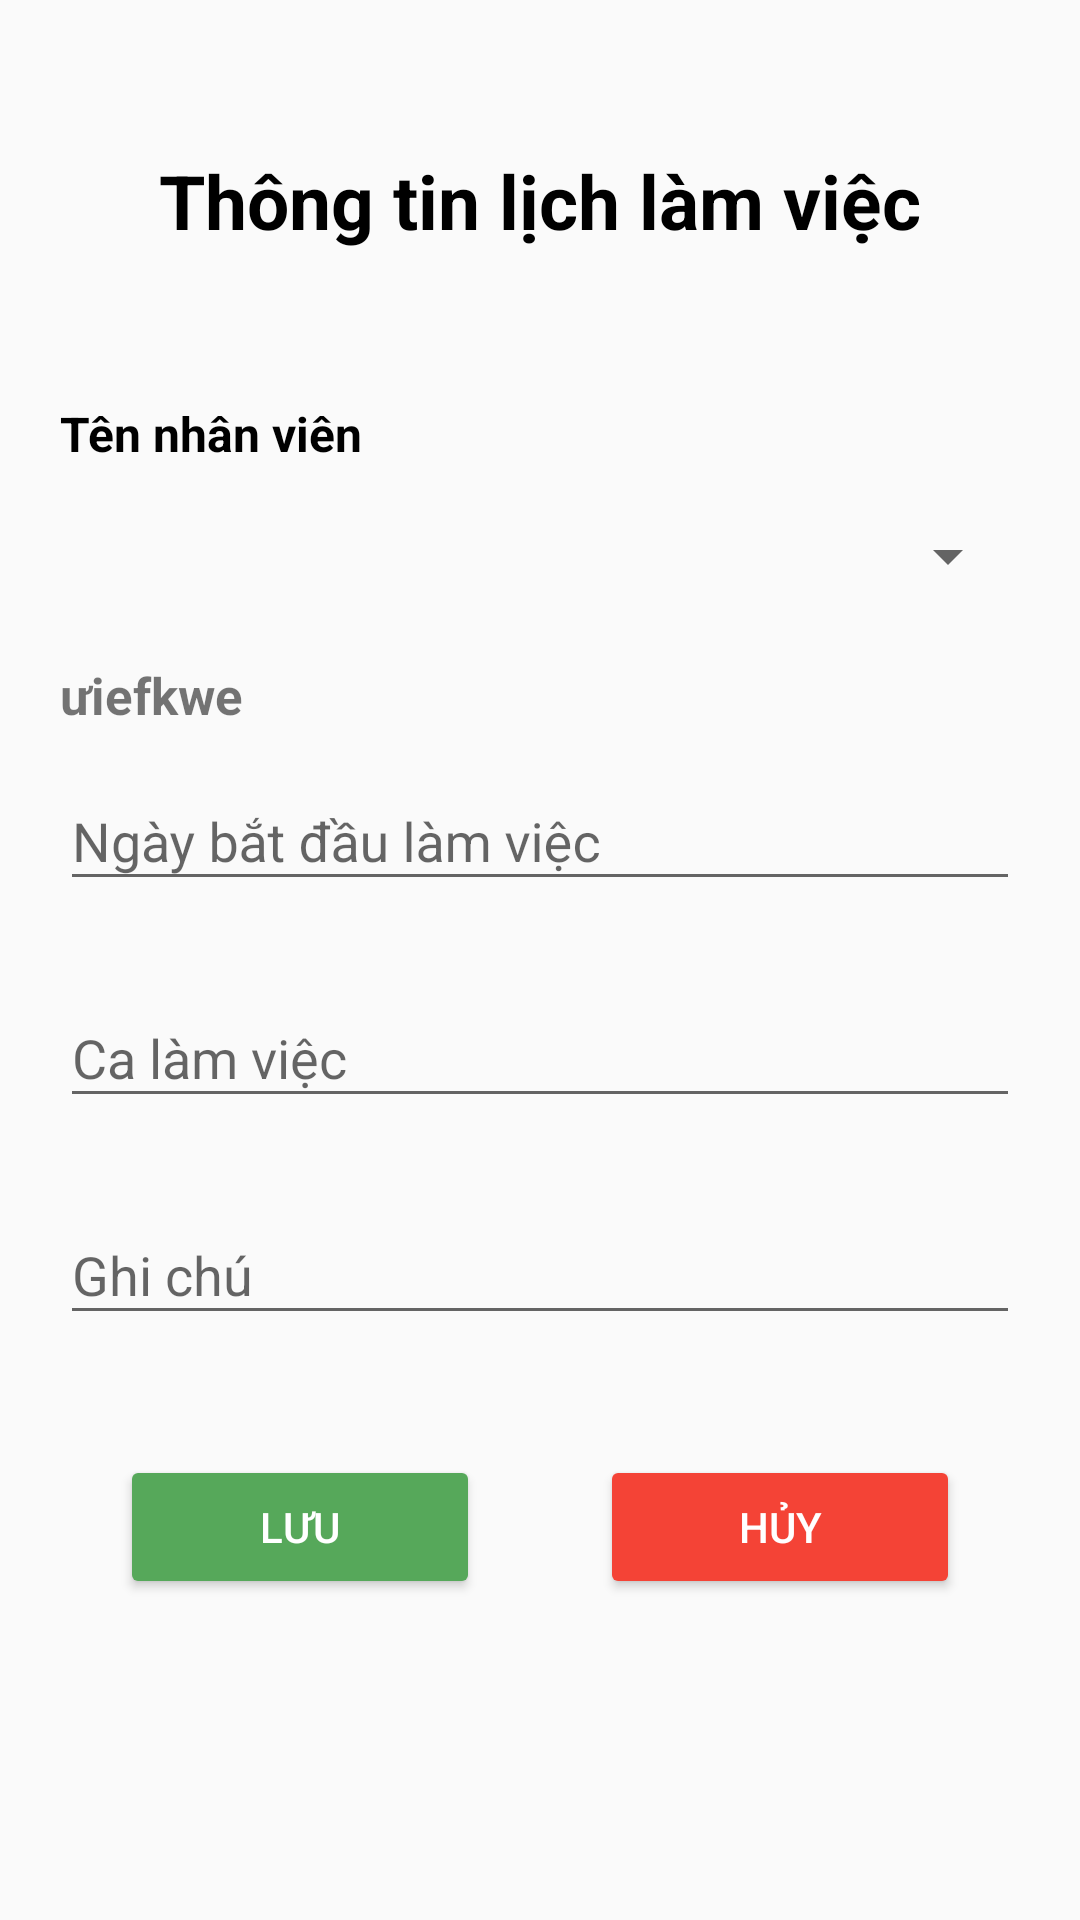

Here is an Android app screen rendered from its layout file. Give the layout XML and the strings, colors and styles it references.
<!-- AndroidManifest.xml: application theme Theme.Mailisa_Beauty -->
<!-- res/layout/dialog_lichlamviec.xml -->
<?xml version="1.0" encoding="utf-8"?>
<LinearLayout xmlns:android="http://schemas.android.com/apk/res/android"
    android:layout_width="match_parent"
    android:orientation="vertical"
    android:layout_height="match_parent">
    <TextView
        android:layout_width="wrap_content"
        android:layout_height="wrap_content"
        android:text="Thông tin lịch làm việc"
        android:textSize="25dp"
        android:textStyle="bold"
        android:layout_gravity="center"
        android:layout_marginTop="50dp"
        android:textColor="@color/black"/>
    <TextView
        android:layout_width="wrap_content"
        android:layout_height="wrap_content"
        android:textStyle="bold"
        android:text="Tên nhân viên"
        android:textSize="16dp"
        android:layout_marginLeft="20dp"
        android:layout_marginTop="50dp"
        android:textColor="@color/black"/>
    <Spinner
        android:layout_width="match_parent"
        android:layout_height="50dp"
        android:layout_marginLeft="20dp"
        android:layout_marginRight="20dp"
        android:layout_marginTop="5dp"
        android:layout_marginBottom="5dp"
        android:id="@+id/spnNV"/>

    <TextView
        android:layout_width="match_parent"
        android:layout_height="wrap_content"
        android:layout_marginLeft="20dp"
        android:layout_marginRight="20dp"
        android:layout_marginTop="5dp"
        android:layout_marginBottom="5dp"
        android:textSize="17dp"
        android:textStyle="bold"
        android:text="ưiefkwe"
        android:id="@+id/tenNhanVien_diaLongLLV"/>
    <com.google.android.material.textfield.TextInputLayout
        android:layout_width="match_parent"
        android:layout_height="wrap_content"
        android:layout_marginBottom="20dp"
        android:layout_marginLeft="20dp"
        android:layout_marginRight="20dp">

        <com.google.android.material.textfield.TextInputEditText
            android:id="@+id/edngayBatDau_DLLLV"
            android:layout_width="match_parent"
            android:layout_height="wrap_content"
            android:hint="Ngày bắt đầu làm việc"
            android:clickable="false"
            android:focusable="false"
            android:inputType="none"
            android:cursorVisible="false"/>
    </com.google.android.material.textfield.TextInputLayout>

    <com.google.android.material.textfield.TextInputLayout
        android:layout_width="match_parent"
        android:layout_height="wrap_content"
        android:layout_marginBottom="20dp"
        android:layout_marginLeft="20dp"
        android:layout_marginRight="20dp">

        <com.google.android.material.textfield.TextInputEditText
            android:id="@+id/edca_DLLLV"
            android:layout_width="match_parent"
            android:layout_height="wrap_content"
            android:hint="Ca làm việc"
            android:clickable="false"
            android:focusable="false"
            android:inputType="none"
            android:cursorVisible="false"/>
    </com.google.android.material.textfield.TextInputLayout>
    <com.google.android.material.textfield.TextInputLayout
        android:layout_width="match_parent"
        android:layout_height="wrap_content"
        android:layout_marginBottom="20dp"
        android:layout_marginLeft="20dp"
        android:layout_marginRight="20dp">

        <com.google.android.material.textfield.TextInputEditText
            android:id="@+id/edghiChu_DLLLV"
            android:layout_width="match_parent"
            android:layout_height="wrap_content"
            android:hint="Ghi chú"/>
    </com.google.android.material.textfield.TextInputLayout>
    <LinearLayout
        android:layout_width="match_parent"
        android:layout_height="wrap_content"
        android:orientation="horizontal"
        android:layout_margin="20dp">
        <Button
            android:id="@+id/btnSave_DLLLV"
            android:layout_width="wrap_content"
            android:layout_height="wrap_content"
            android:text="Lưu"
            android:textColor="@color/white1"
            android:layout_marginHorizontal="20dp"
            android:backgroundTint="#56A85A"
            android:layout_weight="1"/>
        <Button
            android:id="@+id/btnCancel_DLLLV"
            android:layout_width="wrap_content"
            android:layout_height="wrap_content"
            android:text="Hủy"
            android:textColor="@color/white1"
            android:backgroundTint="#F44336"
            android:layout_marginHorizontal="20dp"
            android:layout_weight="1"/>
    </LinearLayout>

</LinearLayout>
<!-- resources referenced by this layout -->
<resources>
  <color name="black">#FF000000</color>
  <color name="white1">#FFFFFF</color>
  <style name="Theme.Mailisa_Beauty" parent="Base.Theme.Mailisa_Beauty" />
  <style name="Base.Theme.Mailisa_Beauty" parent="Theme.AppCompat.DayNight.NoActionBar">
              <item name="android:statusBarColor">#FF00AA</item>
          <item name="android:colorSecondary">#FF00AA</item>
          <item name="android:colorPrimary">#FF00AA</item>
          <item name="android:colorAccent">#FF00AA</item>
      </style>
</resources>
